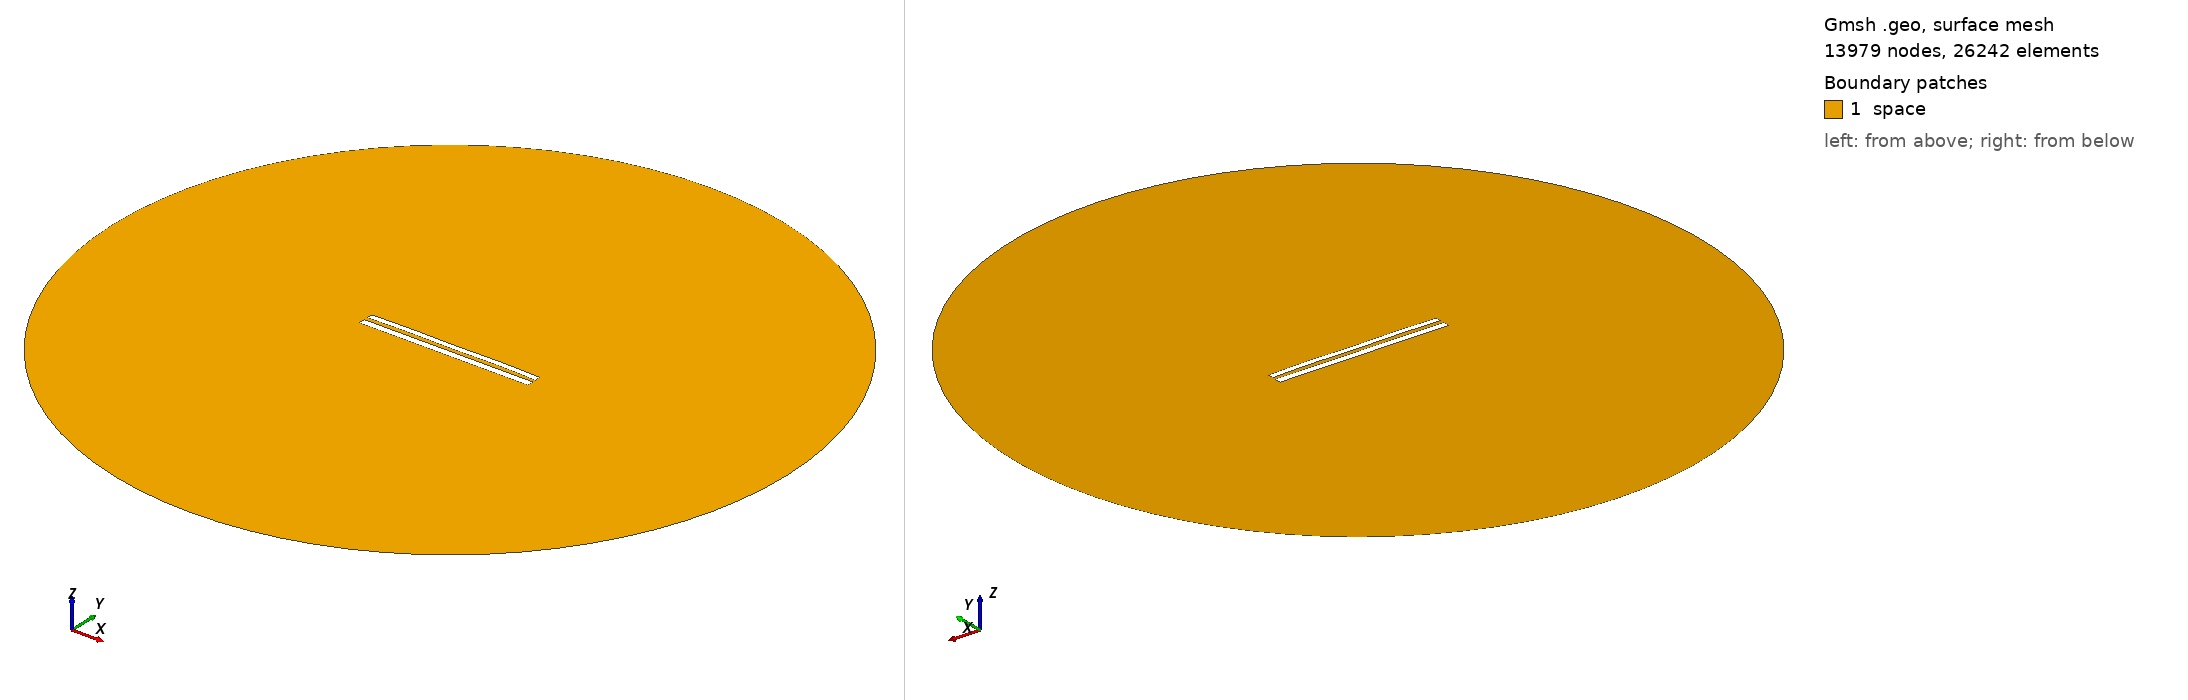

Gmsh geometry script, surface-meshed: 13979 nodes, 26242 surface elements. Boundary patches (legend numbers): 1 space. Left view from above one corner, right view from below the opposite corner. Legend entries are the model's physical surfaces. The drawing asked Gmsh for element sizes between 1% and 20% of the model's largest extent; the script's own settings can give other sizes.

=== 8615.geo (drawn) ===
//---------------------------------------
// Geometry kernel
//---------------------------------------

SetFactory("OpenCASCADE");



//---------------------------------------
// Parameters of the geometry
//---------------------------------------

// Overetch of the upper plate
overetch = 0.25;

// Distance between the plates
distance = 2.25;

// Discretization over the x axis (for the deformation)
nx = 50; 

// Length of the plate
L = 100 - overetch; 

// Number of modes
n = 4; 

// 1st mode coefficient
coeff(1) = 0.07499999999999998;
beta(1) = 0.596864 * 3.1415926535 / L;

// 2nd mode coefficient
coeff(2) = 0.15;
beta(2) = 1.49418 * 3.1415926535 / L;

// 3rd mode coefficient
coeff(3) = 0.0;
beta(3) = 2.50025 * 3.1415926535 / L;

// 4th mode coefficient
coeff(4) = 0.15;
beta(4) = 3.49999 * 3.1415926535 / L;



//---------------------------------------
// Upper plate (deformed rectangle)
//---------------------------------------

// Coordiantes of the upper plate
xmin = -50;
xmax = 50 - overetch;

// Height of the upper plate
yheight = 4 - 2 * overetch;

// Indexes of the points
UpperID[] = {};
LowerID[] = {};
LeftID[] = {};
RightID[] = {};

// Point index
p = 1;

// Horizontal edges
For i In {1:nx}
    x = xmin + (i-1)*(xmax - xmin)/(nx-1);

    y_bottom = distance / 2 + overetch;
    For j In {1:n}
        C = (Cosh(beta(j)*L) + Cos(beta(j)*L)) / (Sinh(beta(j)*L) + Sin(beta(j)*L));
        y_bottom  = y_bottom + coeff(j) * (Cosh(beta(j)*(x+50)) - Cos(beta(j)*(x+50)) - C * (Sinh(beta(j)*(x+50)) - Sin(beta(j)*(x+50))));
    EndFor

    y_top = y_bottom + yheight;

    Point(p) = {x, y_top, 0, 1.0};
    UpperID[i] = p;
    p = p + 1;

    Point(p) = {x, y_bottom, 0, 1.0};
    LowerID[i] = p;
    p = p + 1;
EndFor

// Create point lists
UpperPts[] = {}; LowerPts[] = {};
For i In {1:nx}
  UpperPts[] += {UpperID[i]};
  LowerPts[] += {LowerID[i]};
EndFor

// Build splines
Spline(1) = {UpperPts[]};
Spline(2) = {LowerPts[]};
Line(3) = {LowerPts[nx-1], UpperPts[nx-1]};
Line(4) = {LowerPts[0], UpperPts[0]};

// Build the plane surface
Curve Loop(1) = {2, 3, -1, -4};
Plane Surface(1) = {1};



//---------------------------------------
// Lower plate (rectangle)
//---------------------------------------

// Vertices
Point(1001) = {-50, -1, 0, 1.0};
Point(1002) = { 50, -1, 0, 1.0};
Point(1003) = { 50,  -5, 0, 1.0};
Point(1004) = {-50,  -5, 0, 1.0};

// Edges
Line(5) = {1001, 1002};
Line(6) = {1002, 1003};
Line(7) = {1003, 1004};
Line(8) = {1004, 1001};

// Plane surface
Line Loop(2) = {5, 6, 7, 8};
Plane Surface(2) = {2}; 



//---------------------------------------
// Outer (fictious) boundary
//---------------------------------------

// Points
Point(1005) = {0, 0, 0};       // Center
Point(1006) = {200, 0, 0};     // Start point
Point(1007) = {0, 200, 0};     // 90 degrees
Point(1008) = {-200, 0, 0};    // 180 degrees
Point(1009) = {0, -200, 0};    // 270 degrees

// Circle arcs (each needs start, center, end)
Circle(9) = {1006, 1005, 1007};
Circle(10) = {1007, 1005, 1008};
Circle(11) = {1008, 1005, 1009};
Circle(12) = {1009, 1005, 1006};

// Plane surface for the entire domain
Curve Loop(3) = {9, 10, 11, 12};
Surface(3) = {3};

// Subtract the plates from the whole domain to obtain the actual domain where we want to solve the equations
BooleanDifference{ Surface{3}; Delete; }{ Surface{1}; Surface{2}; Delete; }




//---------------------------------------
// Transfinite Lines/Curves
//---------------------------------------

// Set the number of points on the boundaries
r = 7;

// Plates
Transfinite Curve {1, 2} = 50*r Using Progression 1;
Transfinite Curve {3, 4} = 2*r Using Progression 1;
Transfinite Line {5, 7} = 50*r Using Progression 1;
Transfinite Line {6, 8} = 2*r Using Progression 1;

// Outer boundary
Transfinite Line {9, 10, 11, 12} = 20 Using Progression 1;



//---------------------------------------
// Physical groups
//---------------------------------------                

// Physical curves (boundaries)
Physical Line("force_segment", 10) = {2};
Physical Line("upper_plate", 11) = {1, 3, 4};
Physical Line("lower_plate", 12) = {5, 6, 7, 8};
Physical Line("boundary", 20) = {9, 10, 11, 12};

// Physical Surfaces
Physical Surface("space", 30) = {3};



//---------------------------------------
// 6. Generate the Mesh
//---------------------------------------

// 2D mesh generation
Mesh 2;
